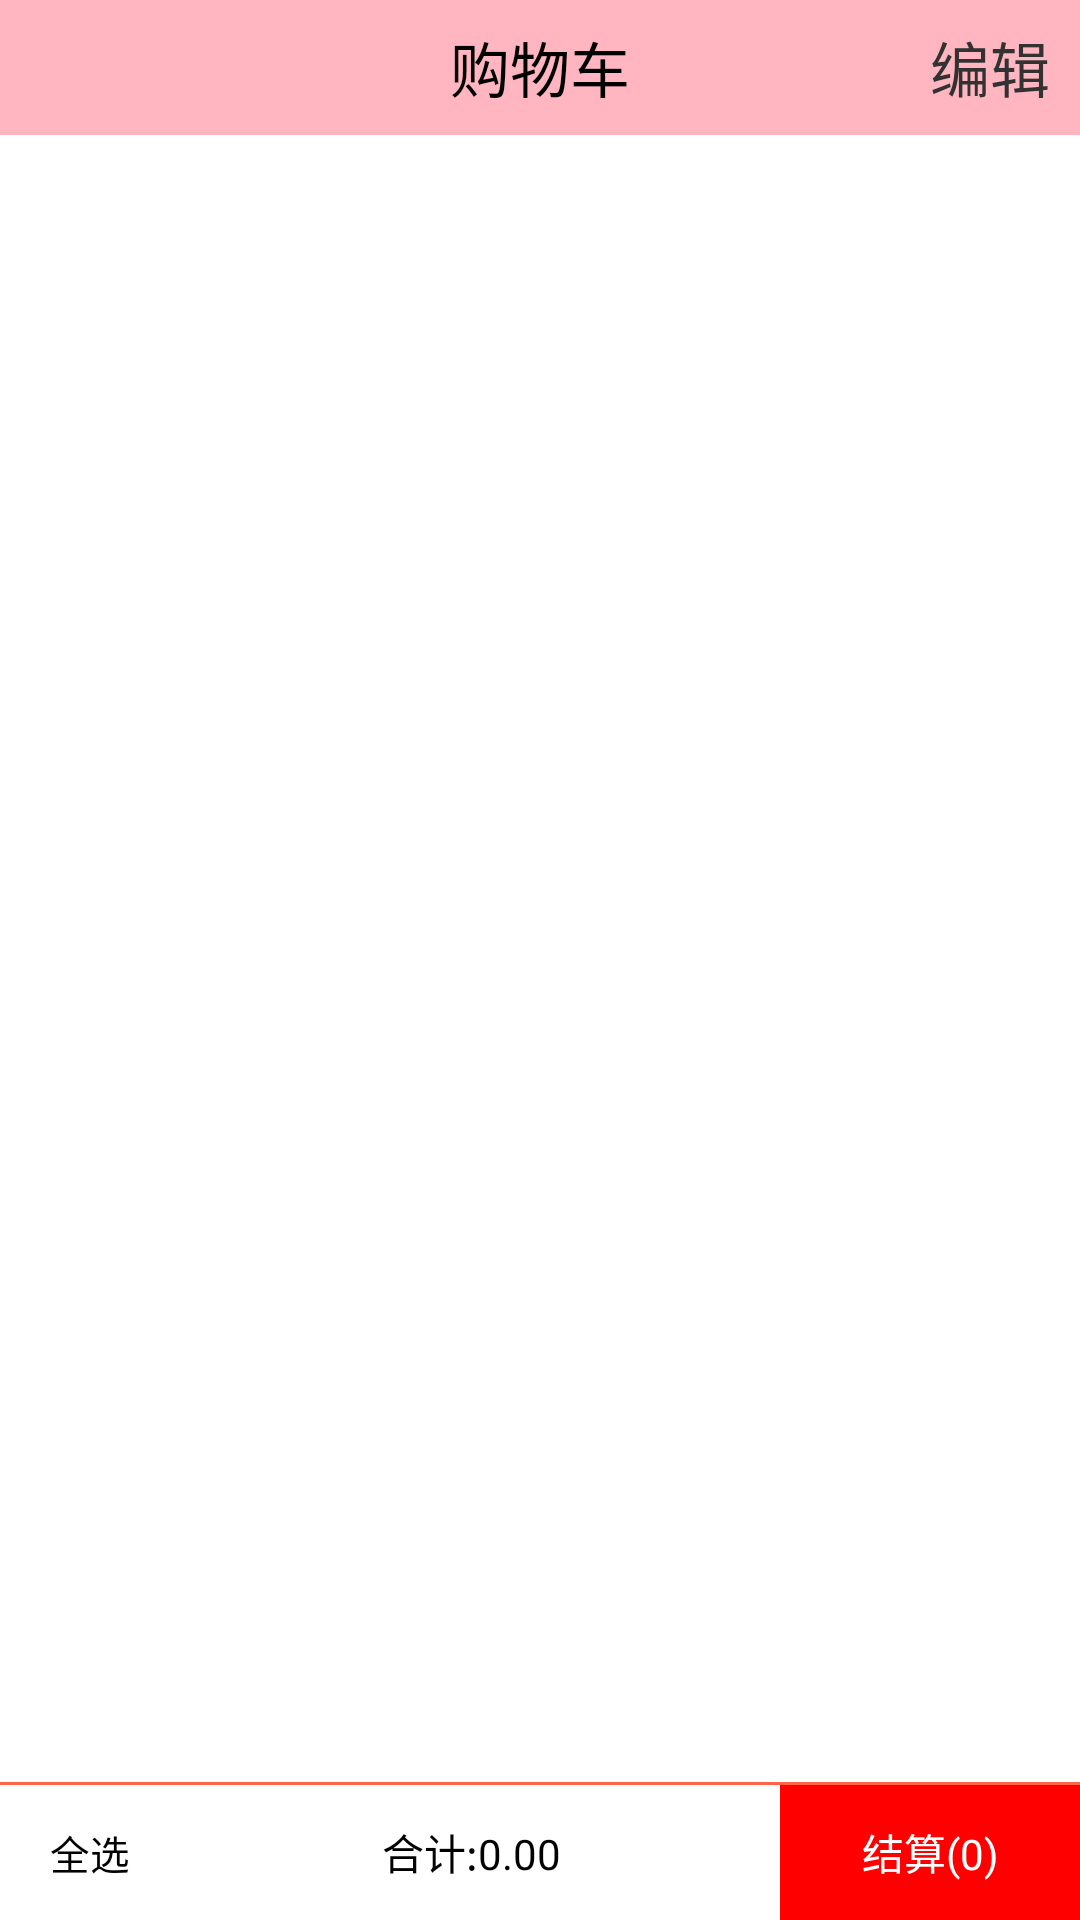

Write the Android layout XML for this screen, with the resource values it uses.
<!-- AndroidManifest.xml: application theme AppTheme -->
<!-- res/layout/car_frag.xml -->
<LinearLayout xmlns:android="http://schemas.android.com/apk/res/android"
    android:layout_width="fill_parent"
    android:layout_height="fill_parent"
    android:orientation="vertical" 
    android:gravity="center">

     <RelativeLayout
         android:layout_width="match_parent"
         android:layout_height="45dp"
         android:background="@color/lightpink" >

          <Button
             android:id="@+id/car_back"
             android:layout_width="wrap_content"
             android:layout_height="wrap_content"
             android:background="@drawable/ddhk_header_back" 
             android:visibility="gone"/> 

         <TextView
             android:id="@+id/bt_header_right"
             android:layout_width="wrap_content"
             android:layout_height="wrap_content"
             android:layout_alignParentRight="true"
             android:layout_centerVertical="true"
             android:text="编辑"
             android:layout_marginRight="10dp"
             android:textSize="20sp" />

         <TextView
             android:id="@+id/textView1"
             android:layout_width="wrap_content"
             android:layout_height="wrap_content"
             android:layout_centerHorizontal="true"
             android:layout_centerVertical="true"
             android:text="购物车"
             android:textColor="#000000"
             android:textSize="20sp" />

    </RelativeLayout>
    
     

    <ListView
        android:id="@+id/list_shopping_cart"
        android:layout_width="match_parent"
        android:layout_height="0dp"
        android:layout_weight="1"
        android:scrollbars="none" />

    <View
        android:layout_width="match_parent"
        android:layout_height="1dp"
        android:background="@color/tomato" />

    <LinearLayout
        android:id="@+id/rl_bottom"
        android:layout_width="match_parent"
        android:layout_height="45dp"
        android:layout_alignParentBottom="true"
        android:background="@color/white_c">


        <CheckBox
        android:id="@+id/ck_all"
        android:layout_width="wrap_content"
        android:layout_height="match_parent"
        android:layout_centerVertical="true"
        android:button="@drawable/check_box_style"
        android:checkMark="?android:attr/listChoiceIndicatorMultiple"
        android:gravity="center"
        android:paddingLeft="10dp"
        android:scaleX="0.6"
        android:scaleY="0.6"
        android:text="全选"
        android:textAppearance="?android:attr/textAppearanceLarge"
        android:textColor="@color/black" />

        <TextView
            android:id="@+id/tv_show_price"
            android:layout_width="0dp"
            android:layout_weight="1"
            android:layout_height="match_parent"

            android:gravity="center"
            android:padding="5dp"
            android:text="合计:0.00"
            android:textColor="@color/black" />
        <TextView
            android:id="@+id/tv_settlement"
            android:layout_width="100dp"
            android:layout_height="match_parent"
            android:layout_alignParentRight="true"
            android:background="@color/red"
            android:gravity="center"
            android:text="结算(0)"
            android:textColor="@color/white_c" />



    </LinearLayout>
</LinearLayout>
<!-- resources referenced by this layout -->
<resources>
  <color name="black">#000000</color>
  <color name="gray">#808080</color>
  <color name="lightpink">#FFB6C1</color>
  <color name="red">#FF0000</color>
  <color name="tomato">#FF6347</color>
  <color name="white_c">#FFFFFF</color>
  <style name="AppTheme" parent="AppBaseTheme">
          
      </style>
  <style name="AppBaseTheme" parent="android:Theme.Light">
          
      </style>
</resources>
